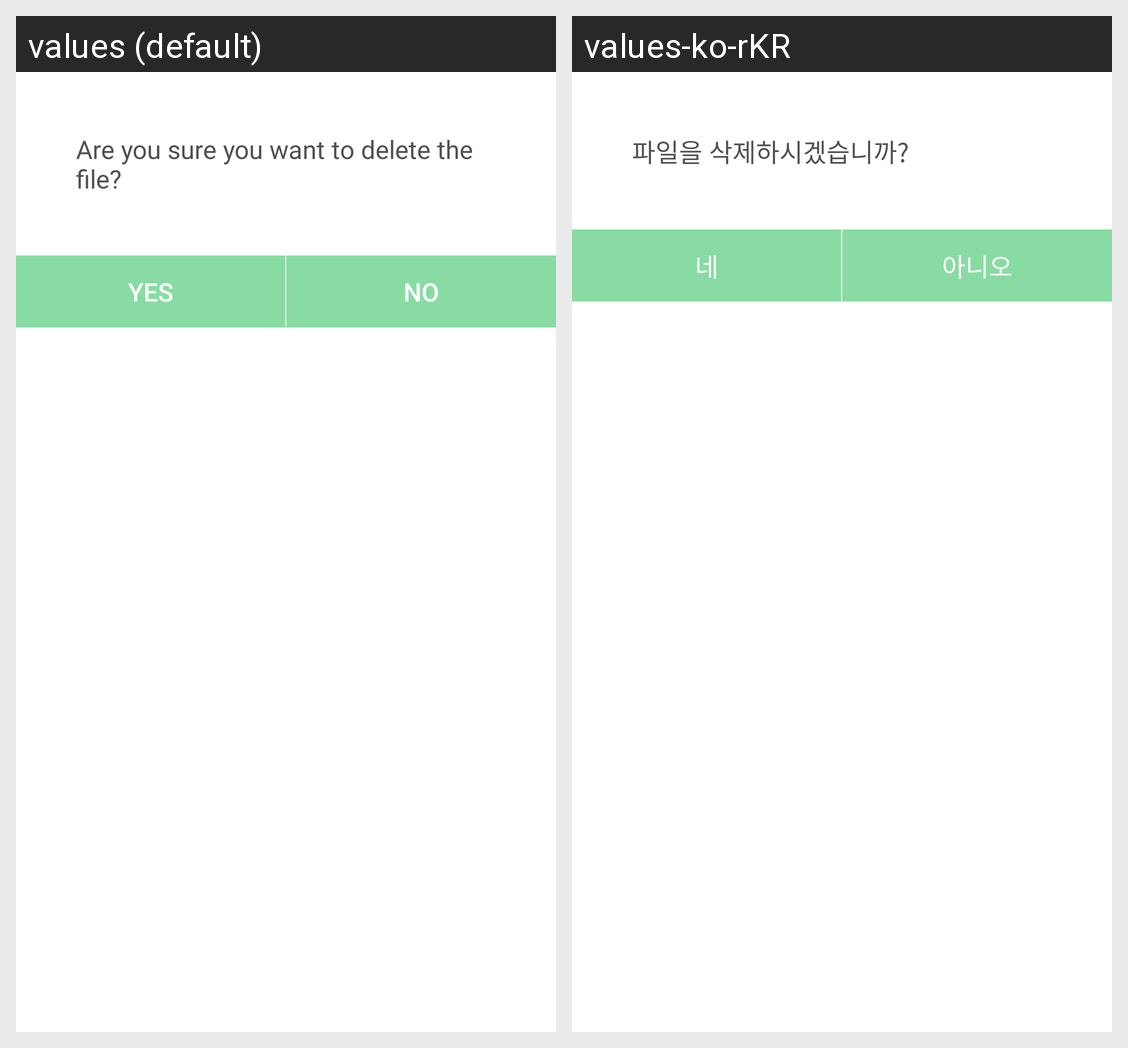

This grid shows one Android layout under two languages. Give, for every string resource on the screen, its name, the default text and each shown locale's text.
Android screen res/layout/delete_dialog.xml rendered under 2 locales, left to right: values (default), values-ko-rKR. Device: Nexus 5 (rendered at 1080×1920; each locale shown at half size, 540×960, under a caption strip naming it); theme Theme.Exam09.
Strings drawn on this screen, with the default value and each locale's value (text and hints the layout hard-codes, and strings that could not be matched under every locale, appear in the picture but are not listed):

delete_file_question
  values: Are you sure you want to delete the file?
  values-ko-rKR: 파일을 삭제하시겠습니까?

yes
  values: yes
  values-ko-rKR: 네

no
  values: no
  values-ko-rKR: 아니오
